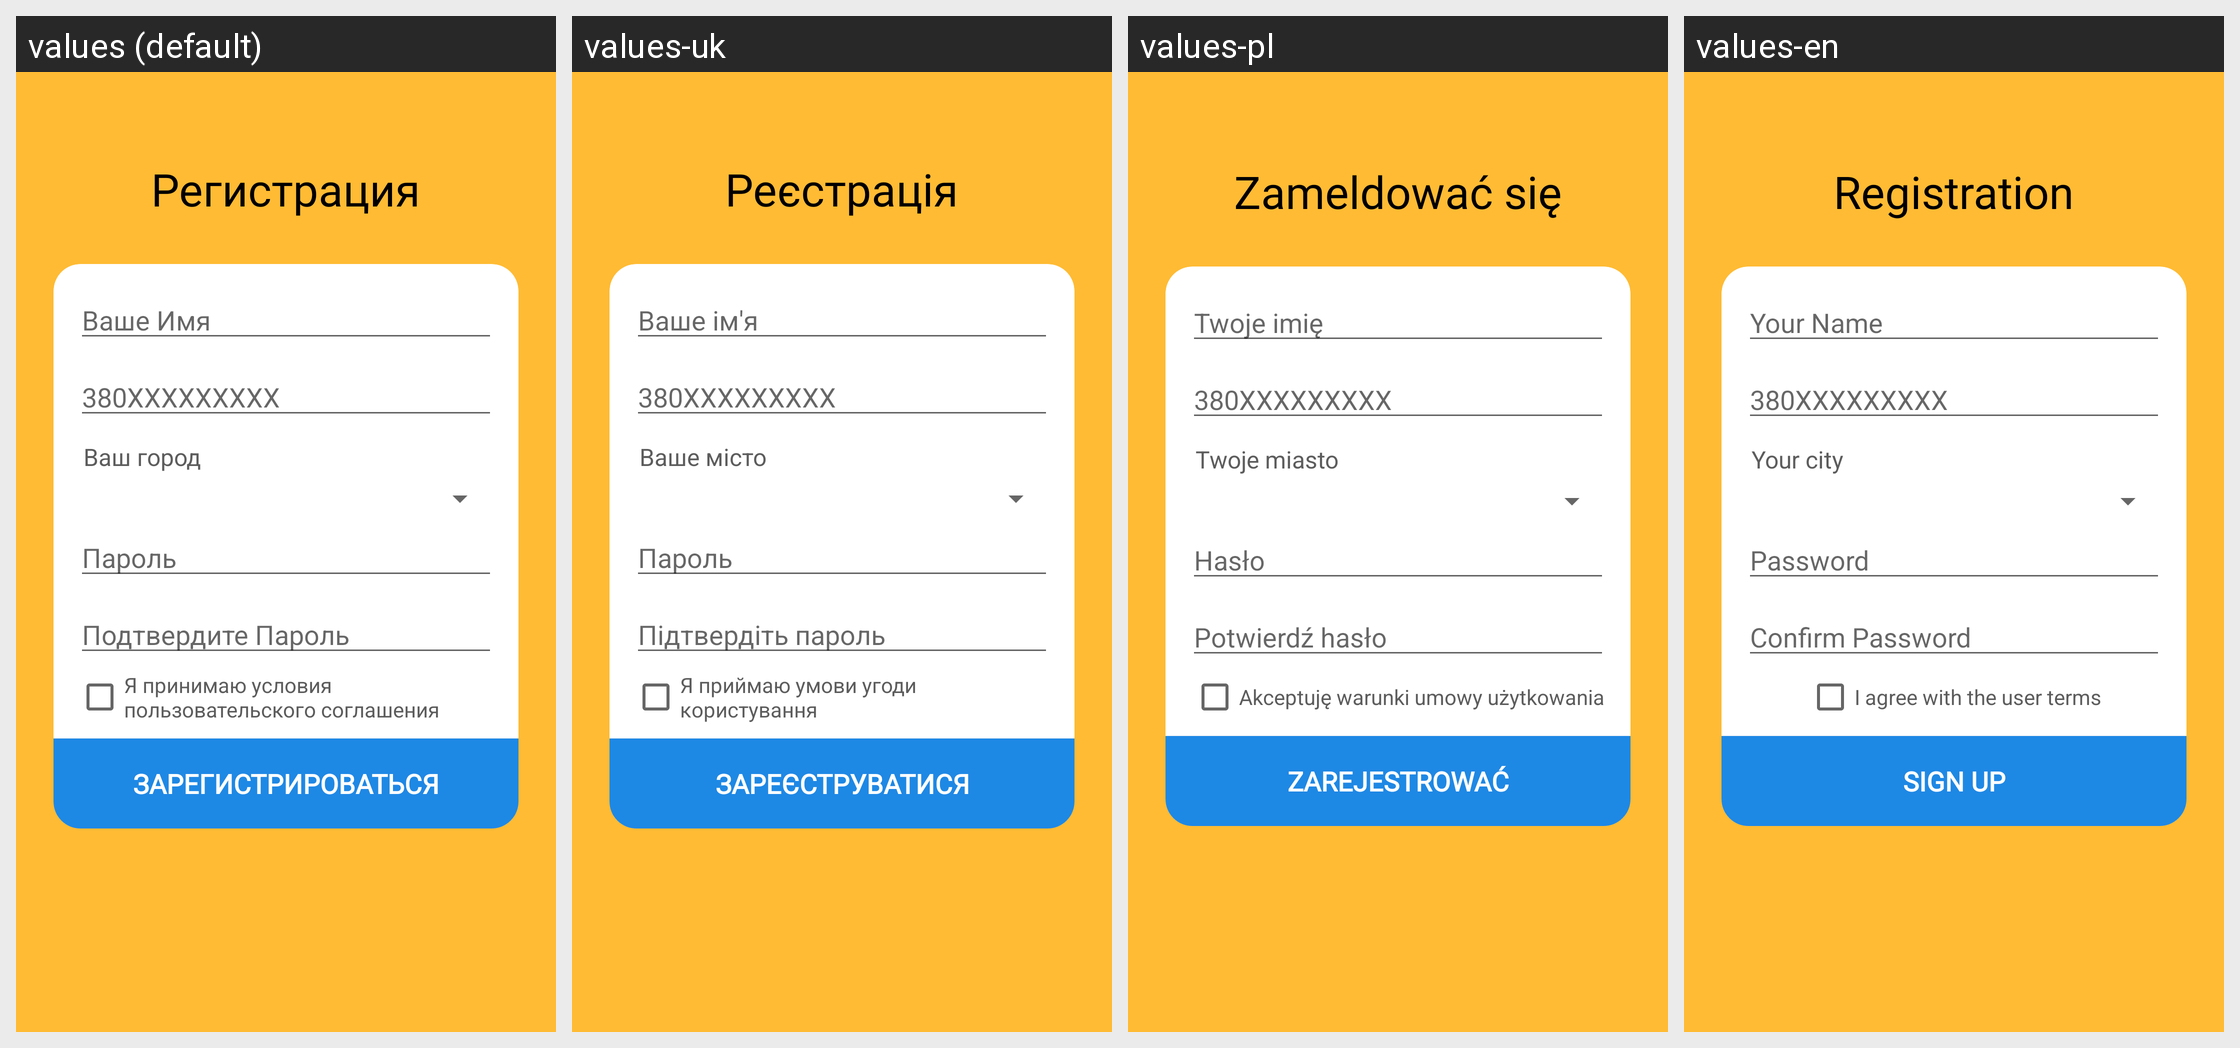

The same Android screen rendered under several of its app's locales, left to right. List the strings drawn on it with the default value and each locale's translation.
Android screen res/layout/fragment_register.xml rendered under 4 locales, left to right: values (default), values-uk, values-pl, values-en. Device: Nexus 5 (rendered at 1080×1920; each locale shown at half size, 540×960, under a caption strip naming it); theme AppTheme.
Strings drawn on this screen, with the default value and each locale's value (text and hints the layout hard-codes, and strings that could not be matched under every locale, appear in the picture but are not listed):

registration
  values: Регистрация
  values-uk: Реєстрація
  values-pl: Zameldować się
  values-en: Registration

your_name
  values: Ваше Имя
  values-uk: Ваше ім'я
  values-pl: Twoje imię
  values-en: Your Name

your_city
  values: Ваш город
  values-uk: Ваше місто
  values-pl: Twoje miasto
  values-en: Your city

password
  values: Пароль
  values-uk: Пароль
  values-pl: Hasło
  values-en: Password

conf_password
  values: Подтвердите Пароль
  values-uk: Підтвердіть пароль
  values-pl: Potwierdź hasło
  values-en: Confirm Password

accept_ut
  values: Я принимаю условия пользовательского соглашения
  values-uk: Я приймаю умови угоди користування
  values-pl: Akceptuję warunki umowy użytkowania
  values-en: I agree with the user terms

conf_register
  values: Зарегистрироваться
  values-uk: Зареєструватися
  values-pl: Zarejestrować
  values-en: Sign Up
